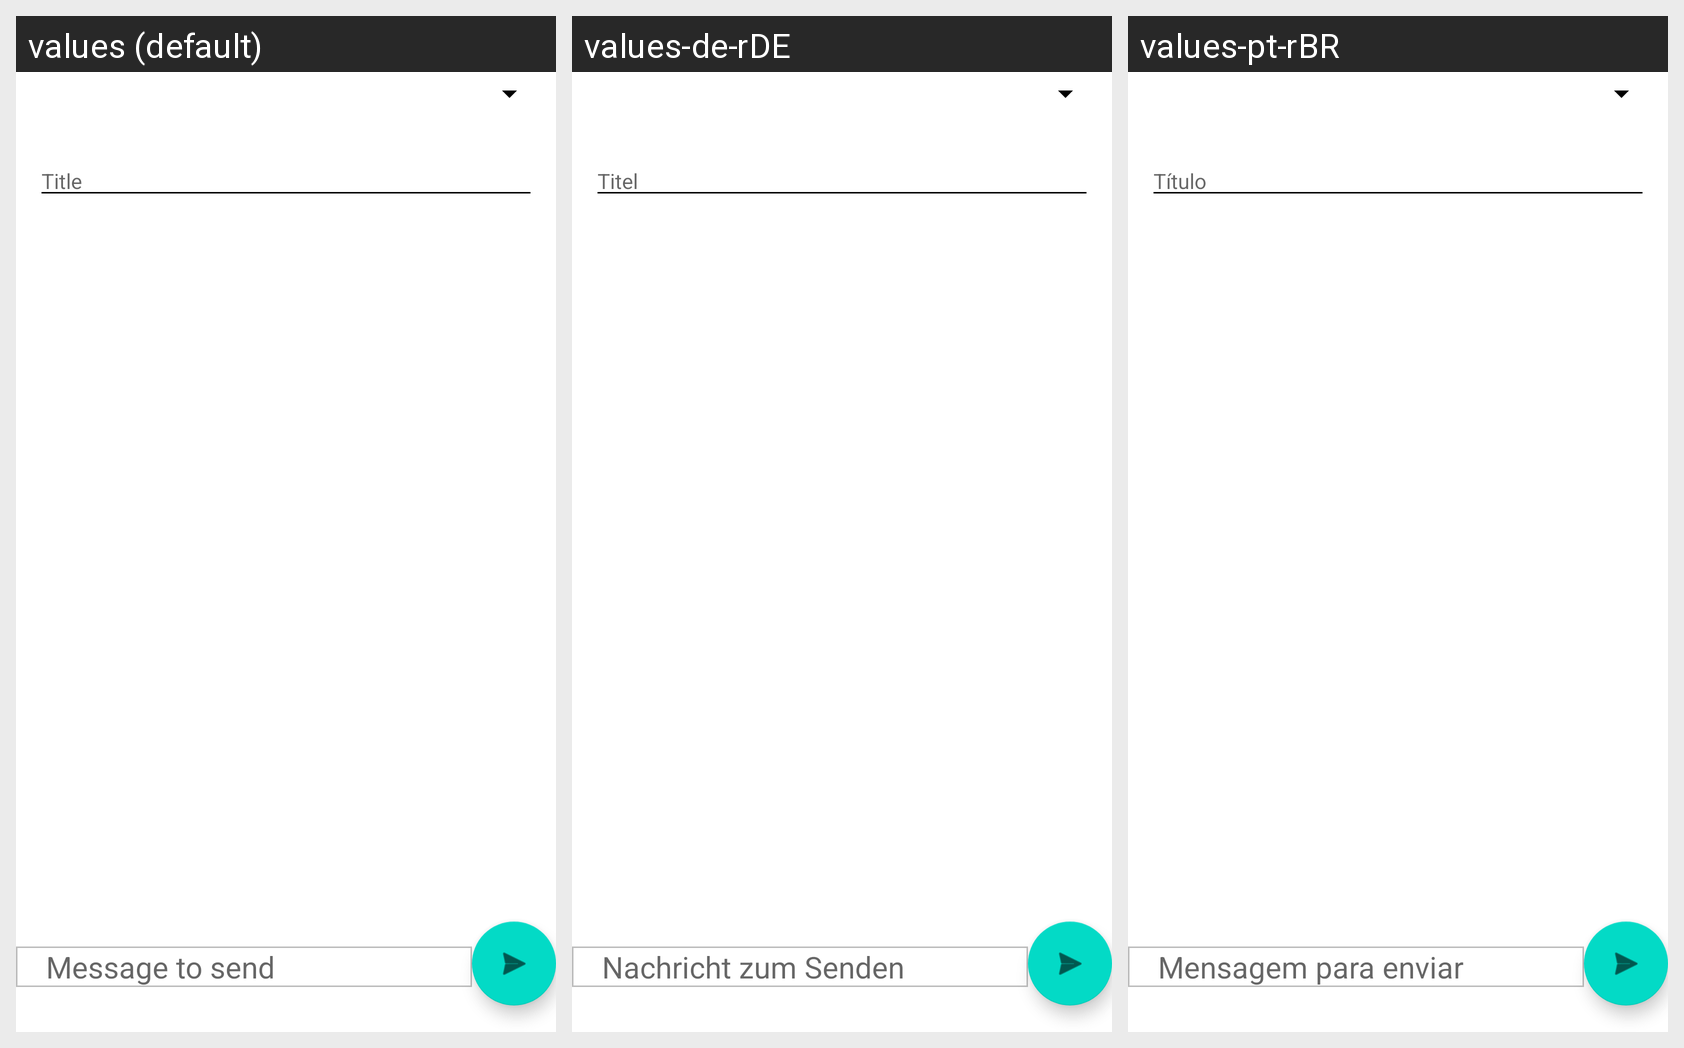

Here is an Android app screen in its default locale and in the app's own translations. Write out the translated-string differences for the strings that appear on this screen.
Android screen res/layout/fragment_send_message.xml rendered under 3 locales, left to right: values (default), values-de-rDE, values-pt-rBR. Device: Nexus 5 (rendered at 1080×1920; each locale shown at half size, 540×960, under a caption strip naming it); theme AppTheme.
Strings drawn on this screen, with the default value and each locale's value (text and hints the layout hard-codes, and strings that could not be matched under every locale, appear in the picture but are not listed):

title
  values: Title
  values-de-rDE: Titel
  values-pt-rBR: Título

message_to_send
  values: Message to send
  values-de-rDE: Nachricht zum Senden
  values-pt-rBR: Mensagem para enviar
